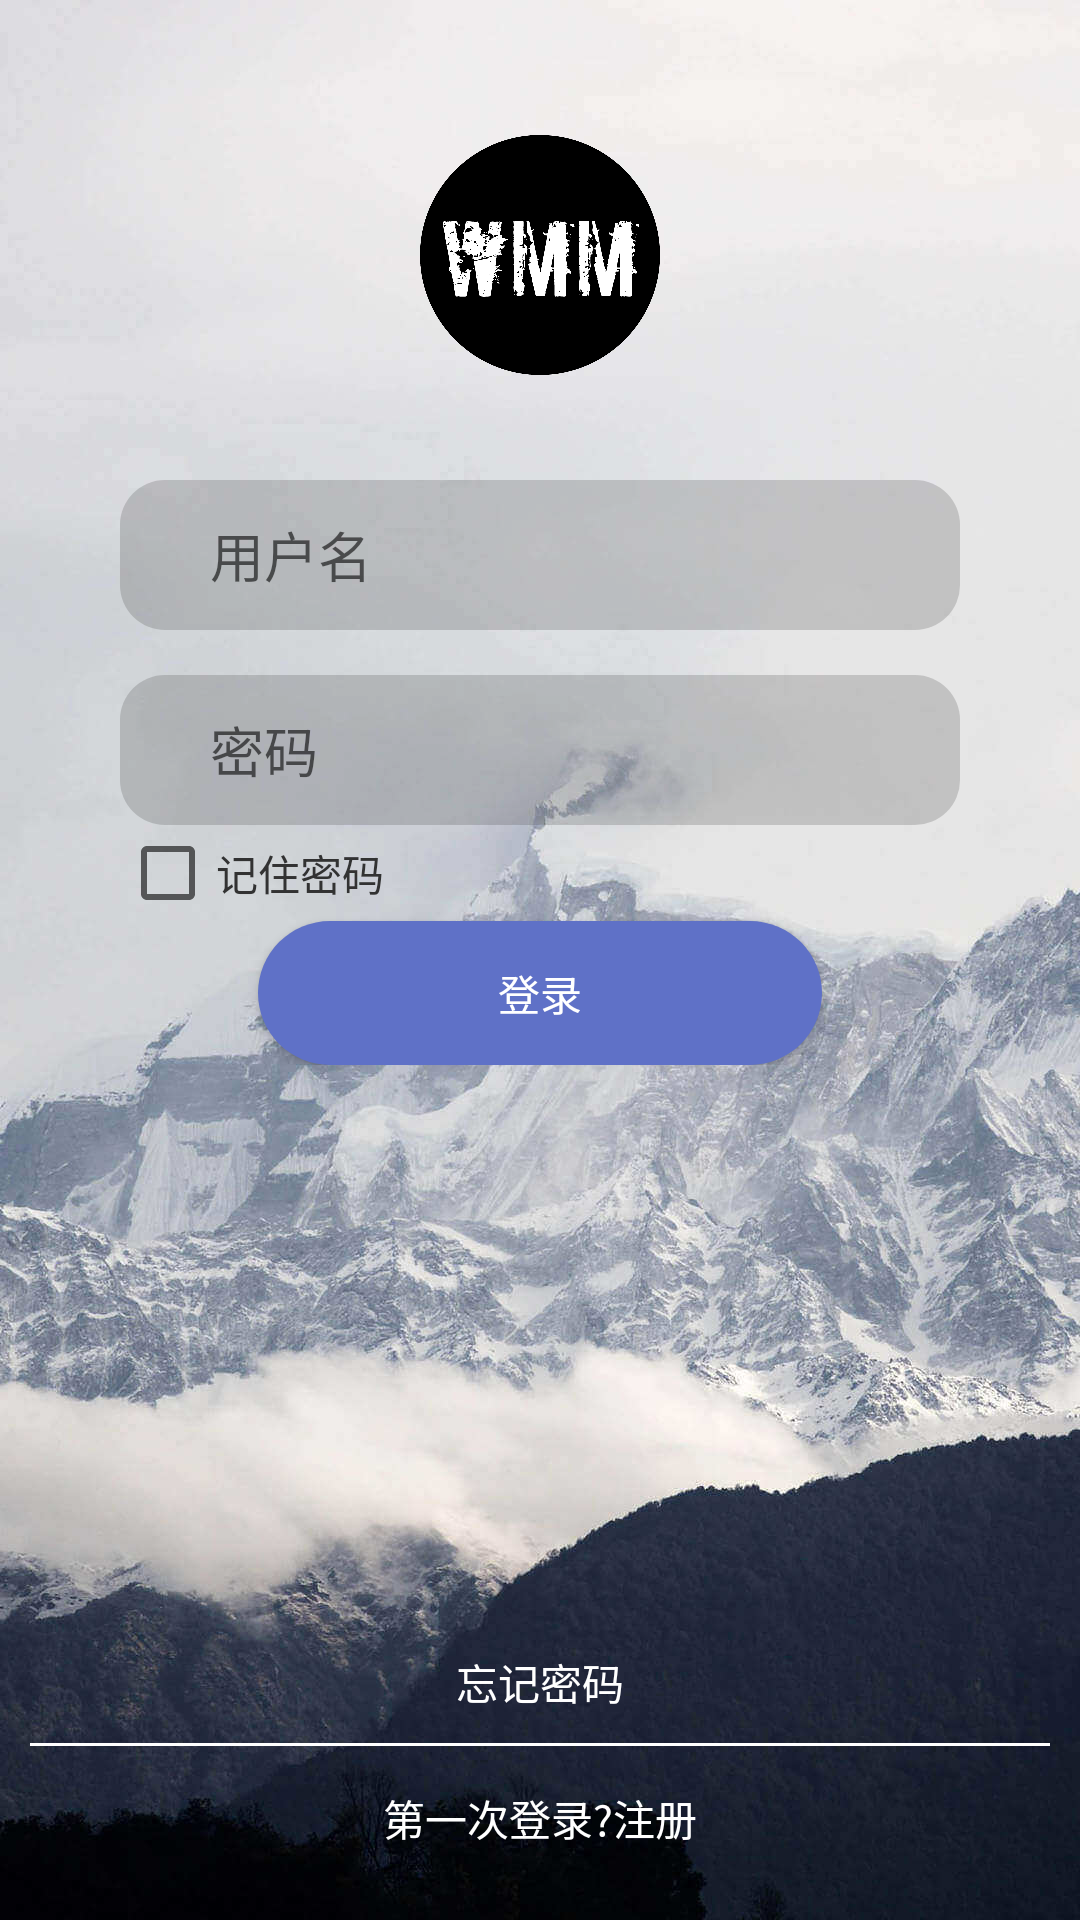

Android layout source for this screen:
<!-- AndroidManifest.xml: activity theme NoActionBarFullscreen -->
<!-- res/layout/activity_login.xml -->
<?xml version="1.0" encoding="utf-8"?>
<RelativeLayout xmlns:android="http://schemas.android.com/apk/res/android"
    xmlns:tools="http://schemas.android.com/tools"
    android:id="@+id/activity_login"
    android:layout_width="match_parent"
    android:layout_height="match_parent"
    android:background="@drawable/login_bg"
    android:padding="10dp">

    <LinearLayout
        android:layout_alignParentTop="true"
        android:layout_width="match_parent"
        android:layout_height="wrap_content"
        android:orientation="vertical"
        android:gravity="center">

        <ImageView
            android:id="@+id/imageView2"
            android:layout_width="80dp"
            android:layout_height="80dp"
            android:layout_marginTop="35dp"
            android:layout_marginBottom="35dp"
            android:src="@drawable/ic_wmm"
            tools:ignore="ContentDescription" />

        <LinearLayout
            android:layout_width="match_parent"
            android:layout_height="wrap_content"
            android:layout_marginLeft="30dp"
            android:layout_marginRight="30dp"
            android:background="@drawable/edit_bg">

            <EditText
                android:id="@+id/et_name"
                android:layout_width="match_parent"
                android:layout_height="50dp"
                android:layout_marginLeft="30dp"
                android:layout_marginRight="30dp"
                android:background="#0000"
                android:hint="@string/user_name" />

        </LinearLayout>

        <LinearLayout
            android:layout_width="match_parent"
            android:layout_height="wrap_content"
            android:layout_marginLeft="30dp"
            android:layout_marginRight="30dp"
            android:layout_marginTop="15dp"
            android:background="@drawable/edit_bg">

            <EditText
                android:id="@+id/et_password"
                android:layout_width="match_parent"
                android:layout_height="50dp"
                android:layout_marginLeft="30dp"
                android:layout_marginRight="30dp"
                android:background="#0000"
                android:hint="@string/user_password"
                android:inputType="textPassword" />

        </LinearLayout>

        <LinearLayout
            android:layout_width="match_parent"
            android:layout_height="wrap_content"
            android:layout_above="@+id/btnLogin"
            android:orientation="vertical">

            <CheckBox
                android:id="@+id/keep_password"
                android:layout_width="wrap_content"
                android:layout_height="wrap_content"
                android:layout_marginLeft="30dp"
                android:text="@string/remember_password"
                android:textColor="#323232" />

        </LinearLayout>

        <Button
            android:id="@+id/btnLogin"
            android:layout_width="wrap_content"
            android:layout_height="wrap_content"
            android:background="@drawable/button_bg"
            android:paddingLeft="80dp"
            android:paddingRight="80dp"
            android:text="@string/login"
            android:textColor="#fff" />

    </LinearLayout>



    <LinearLayout
        android:id="@+id/linearLayout"
        android:layout_width="match_parent"
        android:layout_height="wrap_content"
        android:layout_alignParentBottom="true"
        android:gravity="center"
        android:orientation="vertical">

        <TextView
            android:id="@+id/tv_forget"
            android:layout_width="wrap_content"
            android:layout_height="wrap_content"
            android:text="@string/forgot_password"
            android:textColor="#fff" />

        <View
            android:layout_width="match_parent"
            android:layout_height="1dp"
            android:layout_marginTop="10dp"
            android:background="#fff" />

        <Button
            android:id="@+id/btn_registered"
            android:layout_width="wrap_content"
            android:layout_height="wrap_content"
            android:layout_marginLeft="15dp"
            android:layout_marginRight="15dp"
            android:background="#0000"
            android:text="@string/sign_up_info"
            android:textColor="#fff" />

    </LinearLayout>

</RelativeLayout>
<!-- resources referenced by this layout -->
<resources>
  <!-- drawable button_bg (drawable) -->
  <?xml version="1.0" encoding="utf-8"?>
  <shape xmlns:android="http://schemas.android.com/apk/res/android">
  
      <solid android:color="@color/colorPrimaryLite"/>
      <corners android:radius="30dp"/>
  </shape>
  <!-- drawable edit_bg (drawable) -->
  <?xml version="1.0" encoding="utf-8"?>
  <shape xmlns:android="http://schemas.android.com/apk/res/android">
  
      <solid android:color="#32323232"/>
      <corners android:radius="15dp"/>
  </shape>
  <!-- drawable ic_wmm: png bitmap (drawable-mdpi, 13356 bytes) -->
  <!-- drawable login_bg: jpeg bitmap (drawable, 112848 bytes) -->
  <string name="forgot_password">忘记密码</string>
  <string name="login">登录</string>
  <string name="remember_password">记住密码</string>
  <string name="sign_up_info">第一次登录?注册</string>
  <string name="user_name">用户名</string>
  <string name="user_password">密码</string>
  <style name="NoActionBarFullscreen" parent="Theme.AppCompat.Light.NoActionBar">
          <item name="windowNoTitle">true</item>
          <item name="windowActionBar">false</item>
          <item name="android:windowFullscreen">true</item>
          <item name="android:windowContentOverlay">@null</item>
      </style>e
  <color name="colorPrimaryLite">#5F71c7</color>
</resources>
